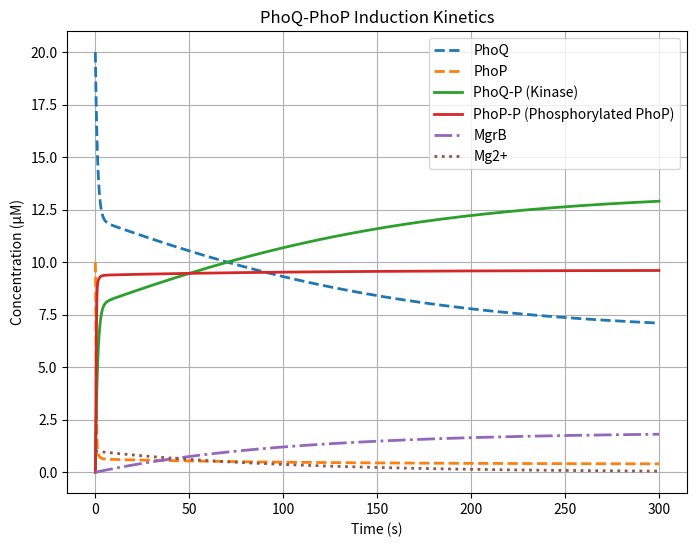

Source code (Python):
import numpy as np
import matplotlib.pyplot as plt
from scipy.integrate import odeint

# Initial state: [PhoQ, PhoP, PhoQ-P, PhoP-P, MgrB, Mg2+]
init_state = np.array([20, 10, 0, 0, 0, 1.0])  # Initial concentrations (µM), Mg2+ starts high (1.0)

# Modified ODE model
def diffEq(X, t):
    dX = np.zeros(6)
    PhoQ, PhoP, PhoQ_P, PhoP_P, MgrB, Mg2 = X  # Unpack variables

    # Mg2+ decay over time (simulating environmental change)
    dX[5] = -0.01 * Mg2  # Linear decay

    # Mg2+ effects on PhoQ activity (phosphatase vs kinase)
    inhibition_factor = Mg2 / (Ki + Mg2)  # High Mg2+ inhibits kinase activity

    # PhoQ dynamics
    dX[0] = -k1 * PhoQ * (1 - inhibition_factor) + k2 * PhoQ_P  # Kinase vs phosphatase

    # PhoP dynamics
    dX[1] = -k3 * PhoP * PhoQ_P + k4 * PhoP_P  # Phosphorylation/dephosphorylation

    # PhoQ-P dynamics
    dX[2] = k1 * PhoQ * (1 - inhibition_factor) - k2 * PhoQ_P  # Kinase vs phosphatase

    # PhoP-P dynamics
    dX[3] = k3 * PhoP * PhoQ_P - k4 * PhoP_P  # Phosphorylation/dephosphorylation

    # MgrB dynamics (regulated by PhoP-P)
    dX[4] = ksynM * PhoP_P / (Kprom2 + PhoP_P) - kd * MgrB  # Production and decay

    return dX

# Parameters
k1 = 1.0      # PhoQ kinase rate
k2 = 0.5      # PhoQ phosphatase rate
k3 = 1.5      # PhoP phosphorylation by PhoQ-P
k4 = 0.8      # PhoP-P dephosphorylation by PhoQ
ksynM = 0.02  # MgrB synthesis rate
Kprom2 = 0.5  # PhoP-P activation threshold for MgrB
kd = 0.01     # MgrB decay rate
Ki = 0.5      # Mg2+ inhibition constant for PhoQ

# Time grid
t_min, t_max, dt = 0, 300, 0.1
times = np.arange(t_min, t_max + dt, dt)

# Solve ODE
X = odeint(diffEq, init_state, times)

# Plot results
plt.figure(figsize=(8, 6))
plt.plot(times, X[:, 0], label="PhoQ", linestyle="--", linewidth=2)
plt.plot(times, X[:, 1], label="PhoP", linestyle="--", linewidth=2)
plt.plot(times, X[:, 2], label="PhoQ-P (Kinase)", linestyle="-", linewidth=2)
plt.plot(times, X[:, 3], label="PhoP-P (Phosphorylated PhoP)", linestyle="-", linewidth=2)
plt.plot(times, X[:, 4], label="MgrB", linestyle="-.", linewidth=2)
plt.plot(times, X[:, 5], label="Mg2+", linestyle=":", linewidth=2)

# Labeling the plot
plt.xlabel("Time (s)")
plt.ylabel("Concentration (µM)")
plt.legend()
plt.title("PhoQ-PhoP Induction Kinetics")
plt.grid(True)
plt.show()
